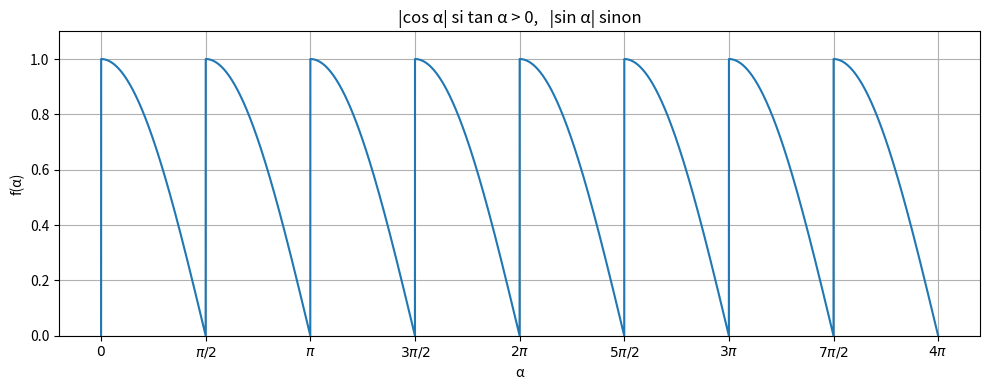

Write the Python code that produced this figure.
import numpy as np
import matplotlib.pyplot as plt

alpha = np.linspace(0, 4 * np.pi, 10000)

# |cos(alpha)| quand tan(alpha) > 0, |sin(alpha)| sinon
tan_positive = np.tan(alpha) > 0
f = np.where(tan_positive, np.abs(np.cos(alpha)), np.abs(np.sin(alpha)))

plt.figure(figsize=(10, 4))
plt.plot(alpha, f, color='tab:blue')
plt.xlabel("α")
plt.ylabel("f(α)")
plt.title("|cos α| si tan α > 0,   |sin α| sinon")
plt.xticks(
    [k * np.pi / 2 for k in range(9)],
    [r"$0$", r"$\pi/2$", r"$\pi$", r"$3\pi/2$", r"$2\pi$",
     r"$5\pi/2$", r"$3\pi$", r"$7\pi/2$", r"$4\pi$"]
)
plt.ylim(0, 1.1)
plt.grid()
plt.tight_layout()
plt.show()
